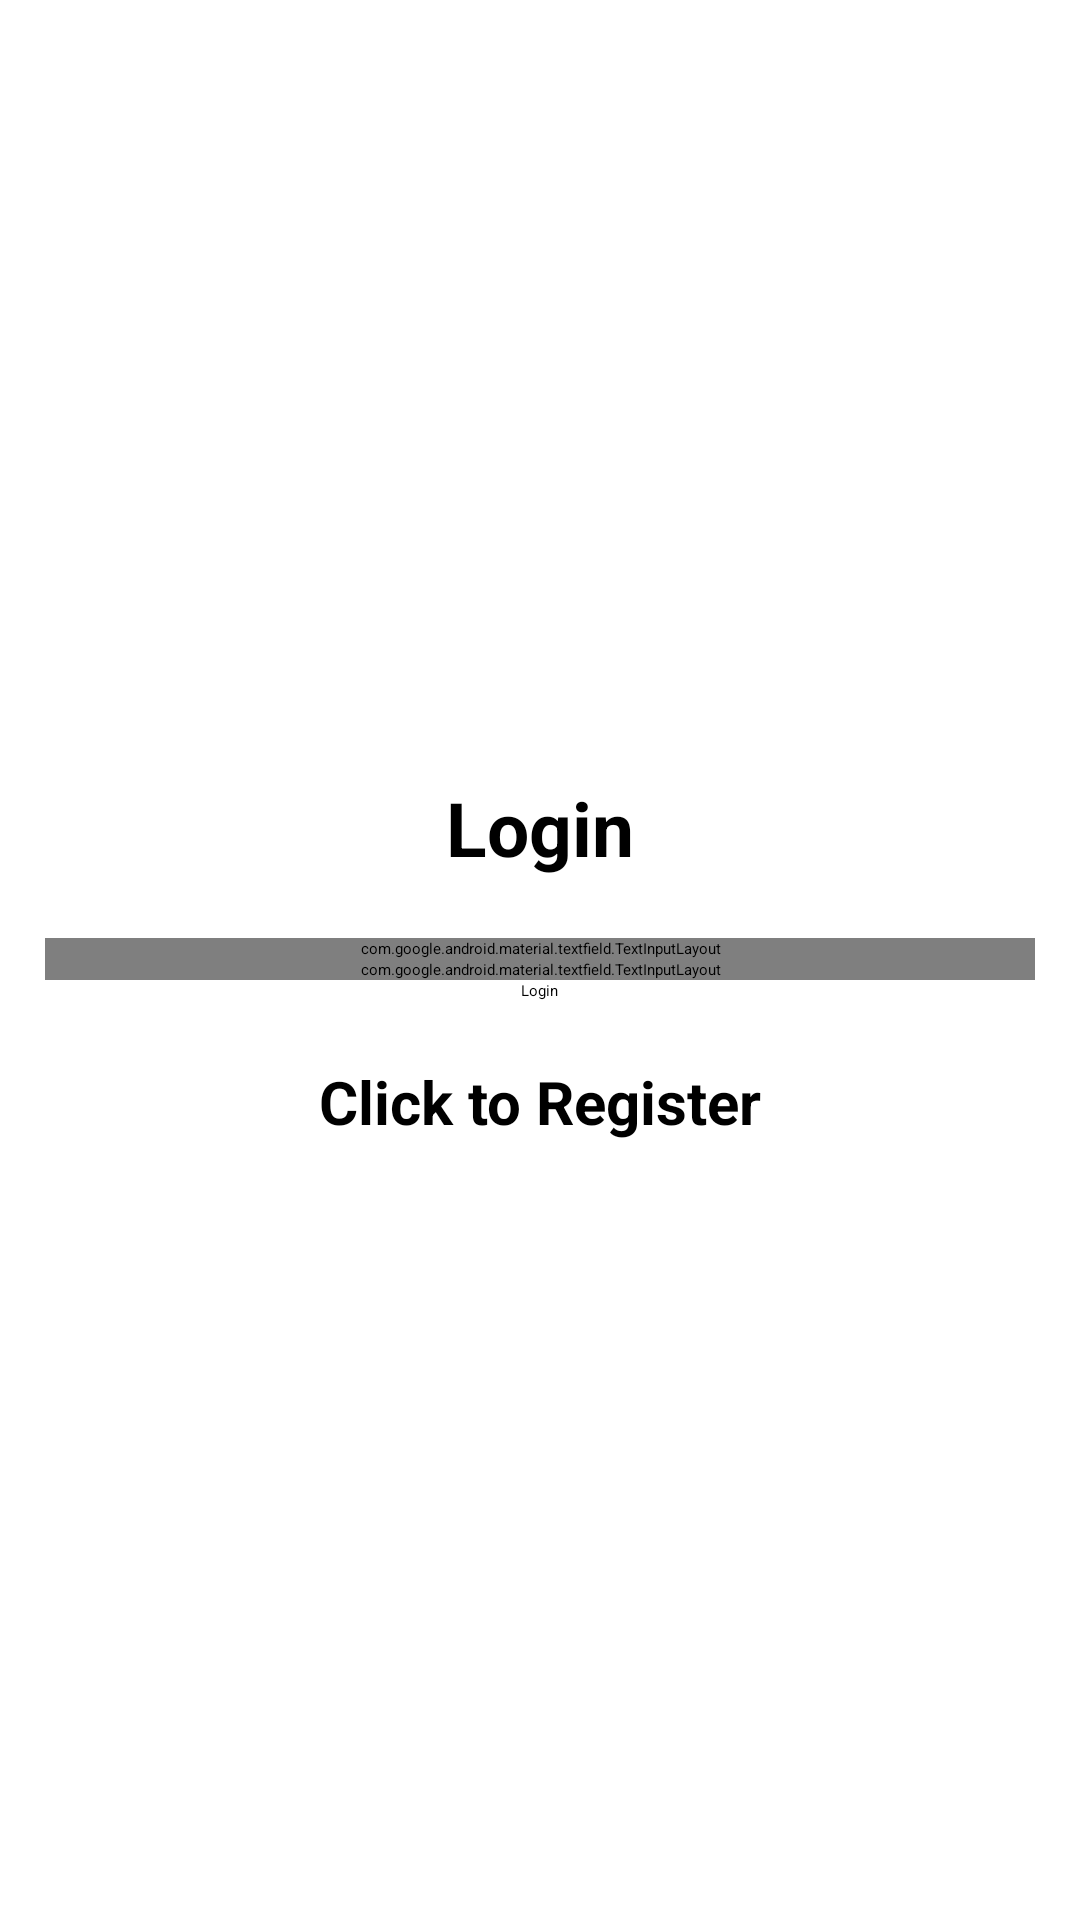

The Android layout XML behind this screen, and the referenced resources:
<!-- AndroidManifest.xml: application theme Theme.PetConnect -->
<!-- res/layout/activity_login.xml -->
<?xml version="1.0" encoding="utf-8"?>
<LinearLayout xmlns:android="http://schemas.android.com/apk/res/android"
    xmlns:app="http://schemas.android.com/apk/res-auto"
    xmlns:tools="http://schemas.android.com/tools"
    android:id="@+id/main"
    android:layout_width="match_parent"
    android:layout_height="match_parent"
    android:gravity="center"
    android:orientation="vertical"
    android:padding="15dp"
    tools:context=".LoginActivity">

    <TextView
        android:layout_width="match_parent"
        android:layout_height="wrap_content"
        android:layout_marginBottom="20dp"
        android:gravity="center"
        android:text="@string/login"
        android:textSize="25sp"
        android:textStyle="bold" />

    <com.google.android.material.textfield.TextInputLayout
        android:layout_width="match_parent"
        android:layout_height="wrap_content">

        <com.google.android.material.textfield.TextInputEditText
            android:id="@+id/email"
            android:layout_width="match_parent"
            android:layout_height="wrap_content"
            android:hint="@string/email" />
    </com.google.android.material.textfield.TextInputLayout>

    <com.google.android.material.textfield.TextInputLayout
        android:layout_width="match_parent"
        android:layout_height="wrap_content">

        <com.google.android.material.textfield.TextInputEditText
            android:id="@+id/password"
            android:layout_width="match_parent"
            android:layout_height="wrap_content"
            android:hint="@string/password" />
    </com.google.android.material.textfield.TextInputLayout>

    <ProgressBar
        android:id="@+id/progressBar"
        android:visibility="gone"
        android:layout_width="wrap_content"
        android:layout_height="wrap_content"/>

    <Button
        android:id="@+id/btn_login"
        android:layout_width="wrap_content"
        android:layout_height="wrap_content"
        android:text="@string/login" />

    <TextView
        android:id="@+id/registerNow"
        android:text="@string/click_to_register"
        android:textSize="20sp"
        android:textStyle="bold"
        android:gravity="center"
        android:layout_marginTop="20dp"
        android:layout_width="match_parent"
        android:layout_height="wrap_content"/>

</LinearLayout>
<!-- resources referenced by this layout -->
<resources>
  <string name="click_to_register">Click to Register</string>
  <string name="email">Email</string>
  <string name="login">Login</string>
  <string name="password">Password</string>
  <style name="Theme.PetConnect" parent="Base.Theme.PetConnect">
          
          <item name="android:navigationBarColor">@android:color/transparent</item>
          <item name="android:statusBarColor">@android:color/transparent</item>
          <item name="android:windowLightStatusBar">?attr/isLightTheme</item>
      </style>
</resources>
